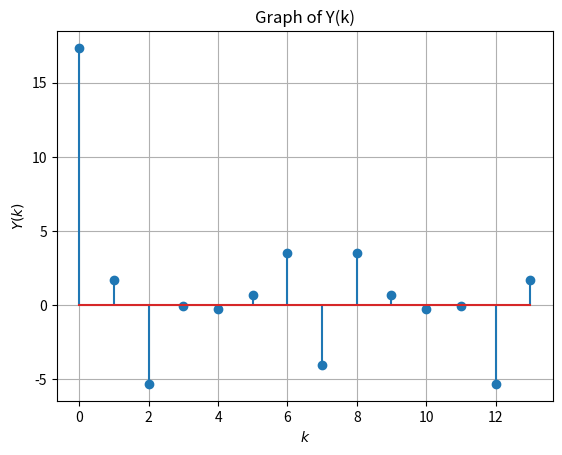

Source code (Python):

import numpy as np
import matplotlib.pyplot as plt

N = 14
n = np.arange(N)
fn=(-1/2)**n
hn1=np.pad(fn, (0,2), 'constant', constant_values=(0))
hn2=np.pad(fn, (2,0), 'constant', constant_values=(0))
h = hn1+hn2

xtemp=np.array([1.0,2.0,3.0,4.0,2.0,1.0])
x=np.pad(xtemp, (0,8), 'constant', constant_values=(0))

X = np.zeros(N) + 1j*np.zeros(N)
for k in range(0,N):
	for n in range(0,N):
		X[k]+=x[n]*np.exp(-1j*2*np.pi*n*k/N)
H = np.zeros(N) + 1j*np.zeros(N)
for k in range(0,N):
	for n in range(0,N):
		H[k]+=h[n]*np.exp(-1j*2*np.pi*n*k/N)

Y = np.zeros(N) + 1j*np.zeros(N)
for k in range(0,N):
	Y[k] = X[k]*H[k]
Y = np.real(Y)
#plots
plt.stem(range(0,N),Y)
plt.title('Graph of Y(k)')
plt.xlabel('$k$')
plt.ylabel('$Y(k)$')
plt.grid()# minor
plt.show()